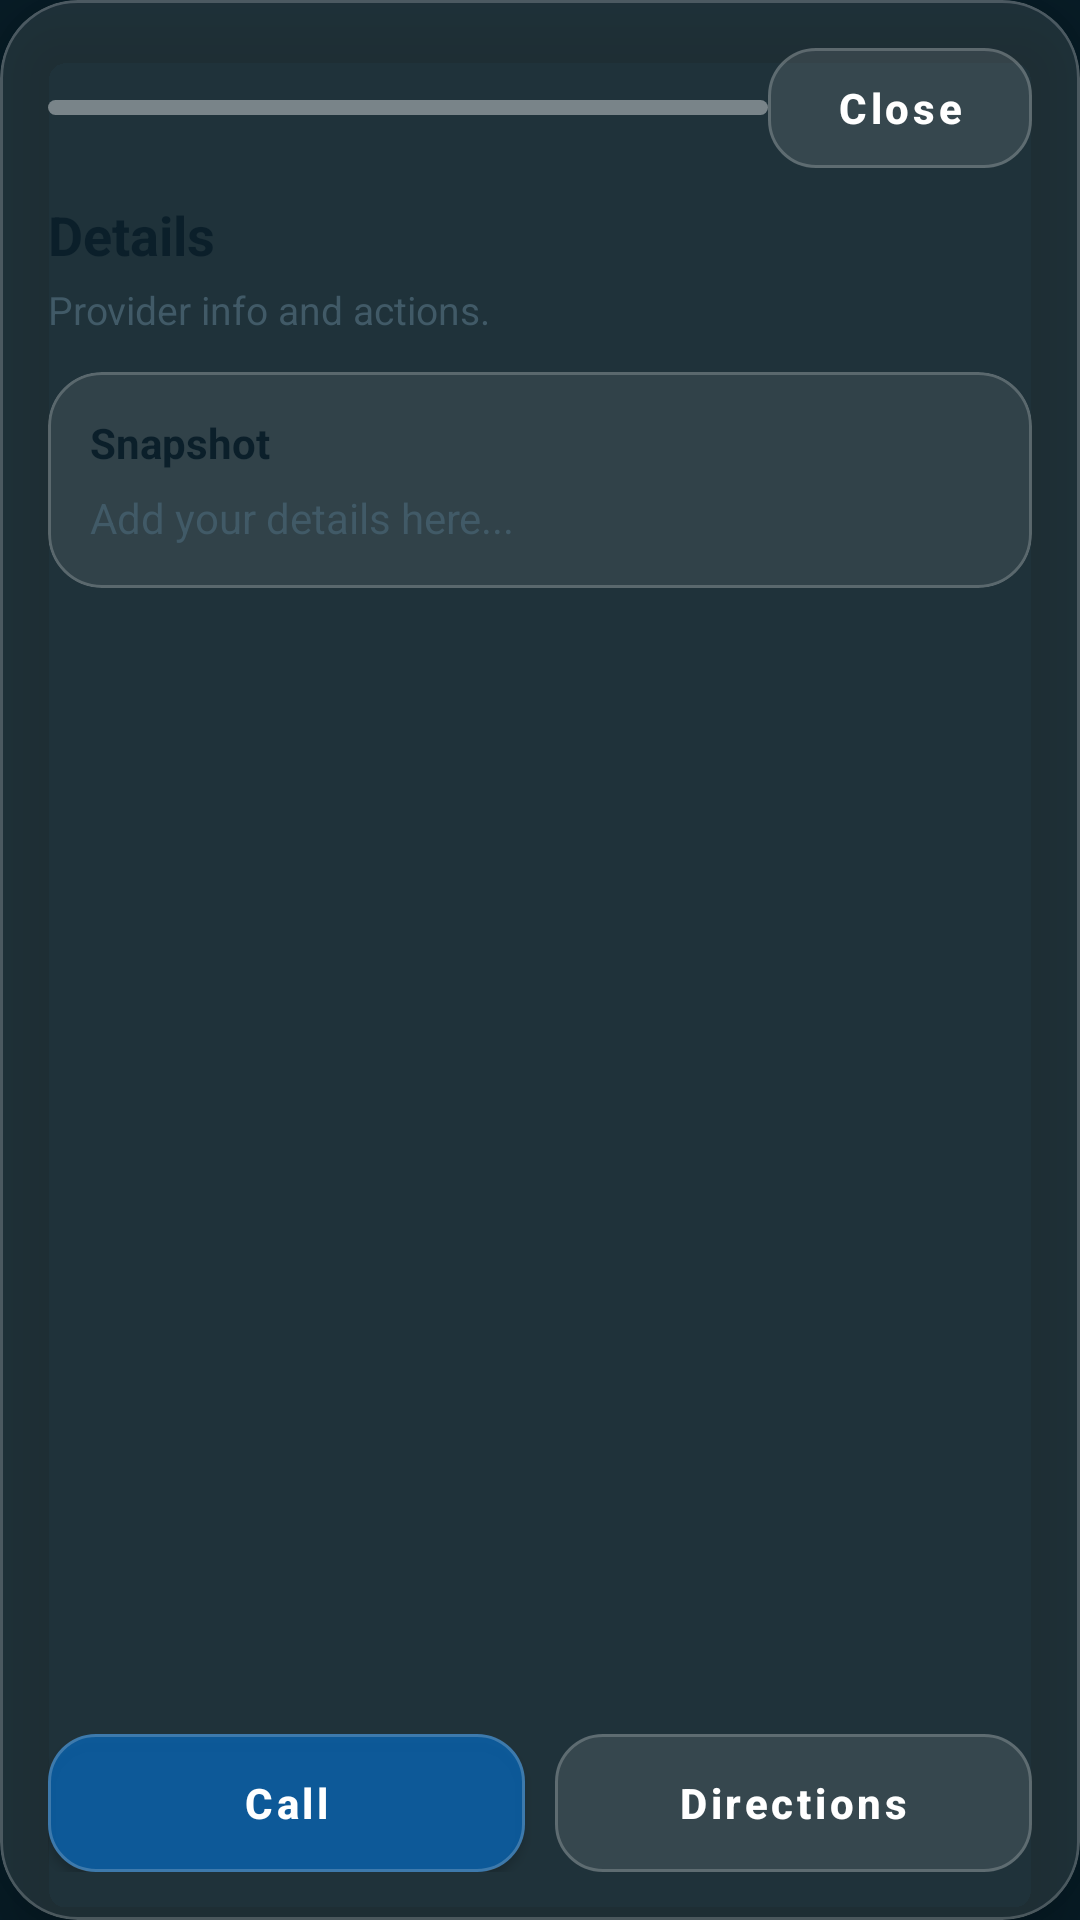

Layout XML and referenced resources for this Android screen:
<!-- AndroidManifest.xml: application theme Theme.Zealth -->
<!-- res/layout/sheet_details.xml -->
<?xml version="1.0" encoding="utf-8"?>
<com.google.android.material.card.MaterialCardView
    xmlns:android="http://schemas.android.com/apk/res/android"
    xmlns:app="http://schemas.android.com/apk/res-auto"
    android:id="@+id/sheetRoot"
    android:layout_width="match_parent"
    android:layout_height="match_parent"
    app:cardCornerRadius="26dp"
    app:cardElevation="12dp"
    app:cardBackgroundColor="@color/glass_sheet"
    app:strokeWidth="1dp"
    app:strokeColor="@color/glass_stroke"
    android:layout_marginTop="12dp">

    <LinearLayout
        android:layout_width="match_parent"
        android:layout_height="match_parent"
        android:orientation="vertical"
        android:padding="16dp">

        <LinearLayout
            android:layout_width="match_parent"
            android:layout_height="wrap_content"
            android:orientation="horizontal"
            android:gravity="center_vertical">

            <View
                android:layout_width="44dp"
                android:layout_height="5dp"
                android:layout_gravity="center"
                android:background="@drawable/sheet_handle"
                android:layout_weight="1"/>

            <com.google.android.material.button.MaterialButton
                android:id="@+id/sheetClose"
                style="@style/GlassButton"
                android:layout_width="wrap_content"
                android:layout_height="40dp"
                android:text="Close"/>
        </LinearLayout>

        <TextView
            android:id="@+id/sheetTitle"
            android:layout_width="match_parent"
            android:layout_height="wrap_content"
            android:layout_marginTop="10dp"
            android:text="Details"
            android:textColor="@color/zealth_on_surface"
            android:textSize="18sp"
            android:textStyle="bold"/>

        <TextView
            android:id="@+id/sheetSubtitle"
            android:layout_width="match_parent"
            android:layout_height="wrap_content"
            android:layout_marginTop="4dp"
            android:text="Provider info and actions."
            android:textColor="@color/zealth_on_surface_variant"
            android:textSize="13sp"/>

        <ScrollView
            android:layout_width="match_parent"
            android:layout_height="0dp"
            android:layout_marginTop="12dp"
            android:layout_weight="1">

            <LinearLayout
                android:id="@+id/sheetContent"
                android:layout_width="match_parent"
                android:layout_height="wrap_content"
                android:orientation="vertical">

                
                <com.google.android.material.card.MaterialCardView
                    android:layout_width="match_parent"
                    android:layout_height="wrap_content"
                    app:cardCornerRadius="18dp"
                    app:cardElevation="0dp"
                    app:cardBackgroundColor="@color/glass_card_inner"
                    app:strokeWidth="1dp"
                    app:strokeColor="@color/glass_stroke">

                    <LinearLayout
                        android:layout_width="match_parent"
                        android:layout_height="wrap_content"
                        android:orientation="vertical"
                        android:padding="14dp">

                        <TextView
                            android:layout_width="wrap_content"
                            android:layout_height="wrap_content"
                            android:text="Snapshot"
                            android:textStyle="bold"
                            android:textColor="@color/zealth_on_surface"/>

                        <TextView
                            android:layout_width="match_parent"
                            android:layout_height="wrap_content"
                            android:layout_marginTop="6dp"
                            android:text="Add your details here..."
                            android:textColor="@color/zealth_on_surface_variant"/>
                    </LinearLayout>
                </com.google.android.material.card.MaterialCardView>

            </LinearLayout>
        </ScrollView>

        <LinearLayout
            android:layout_width="match_parent"
            android:layout_height="wrap_content"
            android:orientation="horizontal"
            android:layout_marginTop="10dp">

            <com.google.android.material.button.MaterialButton
                android:id="@+id/sheetPrimary"
                style="@style/GlassButtonPrimary"
                android:layout_width="0dp"
                android:layout_height="46dp"
                android:layout_weight="1"
                android:text="Call"/>

            <com.google.android.material.button.MaterialButton
                android:id="@+id/sheetSecondary"
                style="@style/GlassButton"
                android:layout_width="0dp"
                android:layout_height="46dp"
                android:layout_marginStart="10dp"
                android:layout_weight="1"
                android:text="Directions"/>
        </LinearLayout>

    </LinearLayout>
</com.google.android.material.card.MaterialCardView>
<!-- resources referenced by this layout -->
<resources>
  <color name="glass_card_inner">#14FFFFFF</color>
  <color name="glass_sheet">#1AFFFFFF</color>
  <color name="glass_stroke">#33FFFFFF</color>
  <color name="zealth_on_surface">#0B1F2A</color>
  <color name="zealth_on_surface_variant">#415A67</color>
  <!-- drawable sheet_handle (drawable) -->
  <?xml version="1.0" encoding="utf-8"?>
  <shape xmlns:android="http://schemas.android.com/apk/res/android"
      android:shape="rectangle">
  
      <size
          android:width="48dp"
          android:height="4dp" />
  
      <corners android:radius="999dp" />
  
      <solid android:color="#66FFFFFF" />
  </shape>
  <style name="GlassButton" parent="Widget.Zealth.GlassButton" />
  <style name="GlassButtonPrimary" parent="Widget.Zealth.GlassPrimaryButton" />
  <style name="Widget.Zealth.GlassPrimaryButton" parent="Widget.MaterialComponents.Button">
          <item name="cornerRadius">16dp</item>
          <item name="backgroundTint">@color/zealth_primary_88</item>
  
          <item name="strokeColor">@color/glass_stroke</item>
          <item name="strokeWidth">1dp</item>
  
          <item name="android:textColor">@android:color/white</item>
          <item name="android:textAllCaps">false</item>
          <item name="android:textStyle">bold</item>
  
          <item name="android:minHeight">56dp</item>
  
          <item name="android:insetLeft">0dp</item>
          <item name="android:insetRight">0dp</item>
          <item name="android:insetTop">0dp</item>
          <item name="android:insetBottom">0dp</item>
      </style>
  <color name="zealth_primary">#0B5FA5</color>
  <color name="zealth_primary_variant">#084B83</color>
  <color name="zealth_on_primary">#FFFFFF</color>
  <color name="zealth_secondary">#0EA5E9</color>
  <color name="zealth_secondary_variant">#0284C7</color>
  <color name="zealth_on_secondary">#FFFFFF</color>
  <color name="zealth_background">#071C26</color>
  <color name="zealth_surface">#FFFFFFFF</color>
  <color name="zealth_error">#D32F2F</color>
  <color name="zealth_primary_22">#380B5FA5</color>
  <style name="ThemeOverlay.Zealth.MaterialAlertDialog" parent="ThemeOverlay.MaterialComponents.MaterialAlertDialog">
          <item name="android:background">@drawable/bg_zealth_dialog</item>
          <item name="buttonBarPositiveButtonStyle">@style/Widget.Zealth.DialogButton</item>
          <item name="buttonBarNegativeButtonStyle">@style/Widget.Zealth.DialogButton</item>
      </style>
  <color name="zealth_primary_88">#E00B5FA5</color>
  <!-- drawable bg_zealth_dialog (drawable) -->
  <?xml version="1.0" encoding="utf-8"?>
  <shape xmlns:android="http://schemas.android.com/apk/res/android">
      <solid android:color="@color/zealth_surface"/>
      <corners android:radius="18dp"/>
      <stroke
          android:width="1dp"
          android:color="@color/zealth_outline"/>
  </shape>
  <style name="Widget.Zealth.DialogButton" parent="Widget.MaterialComponents.Button.TextButton.Dialog">
          <item name="android:textAllCaps">false</item>
          <item name="android:textStyle">bold</item>
  
          <item name="backgroundTint">@color/zealth_surface_variant</item>
          <item name="strokeColor">@color/zealth_outline</item>
          <item name="strokeWidth">1dp</item>
          <item name="cornerRadius">14dp</item>
  
          <item name="android:textColor">@color/zealth_primary</item>
  
          <item name="android:insetLeft">0dp</item>
          <item name="android:insetRight">0dp</item>
          <item name="android:insetTop">0dp</item>
          <item name="android:insetBottom">0dp</item>
      </style>
  <color name="zealth_outline">#66FFFFFF</color>
  <color name="zealth_surface_88">#E0FFFFFF</color>
  <color name="zealth_surface_variant">#CCF2F7FF</color>
</resources>
